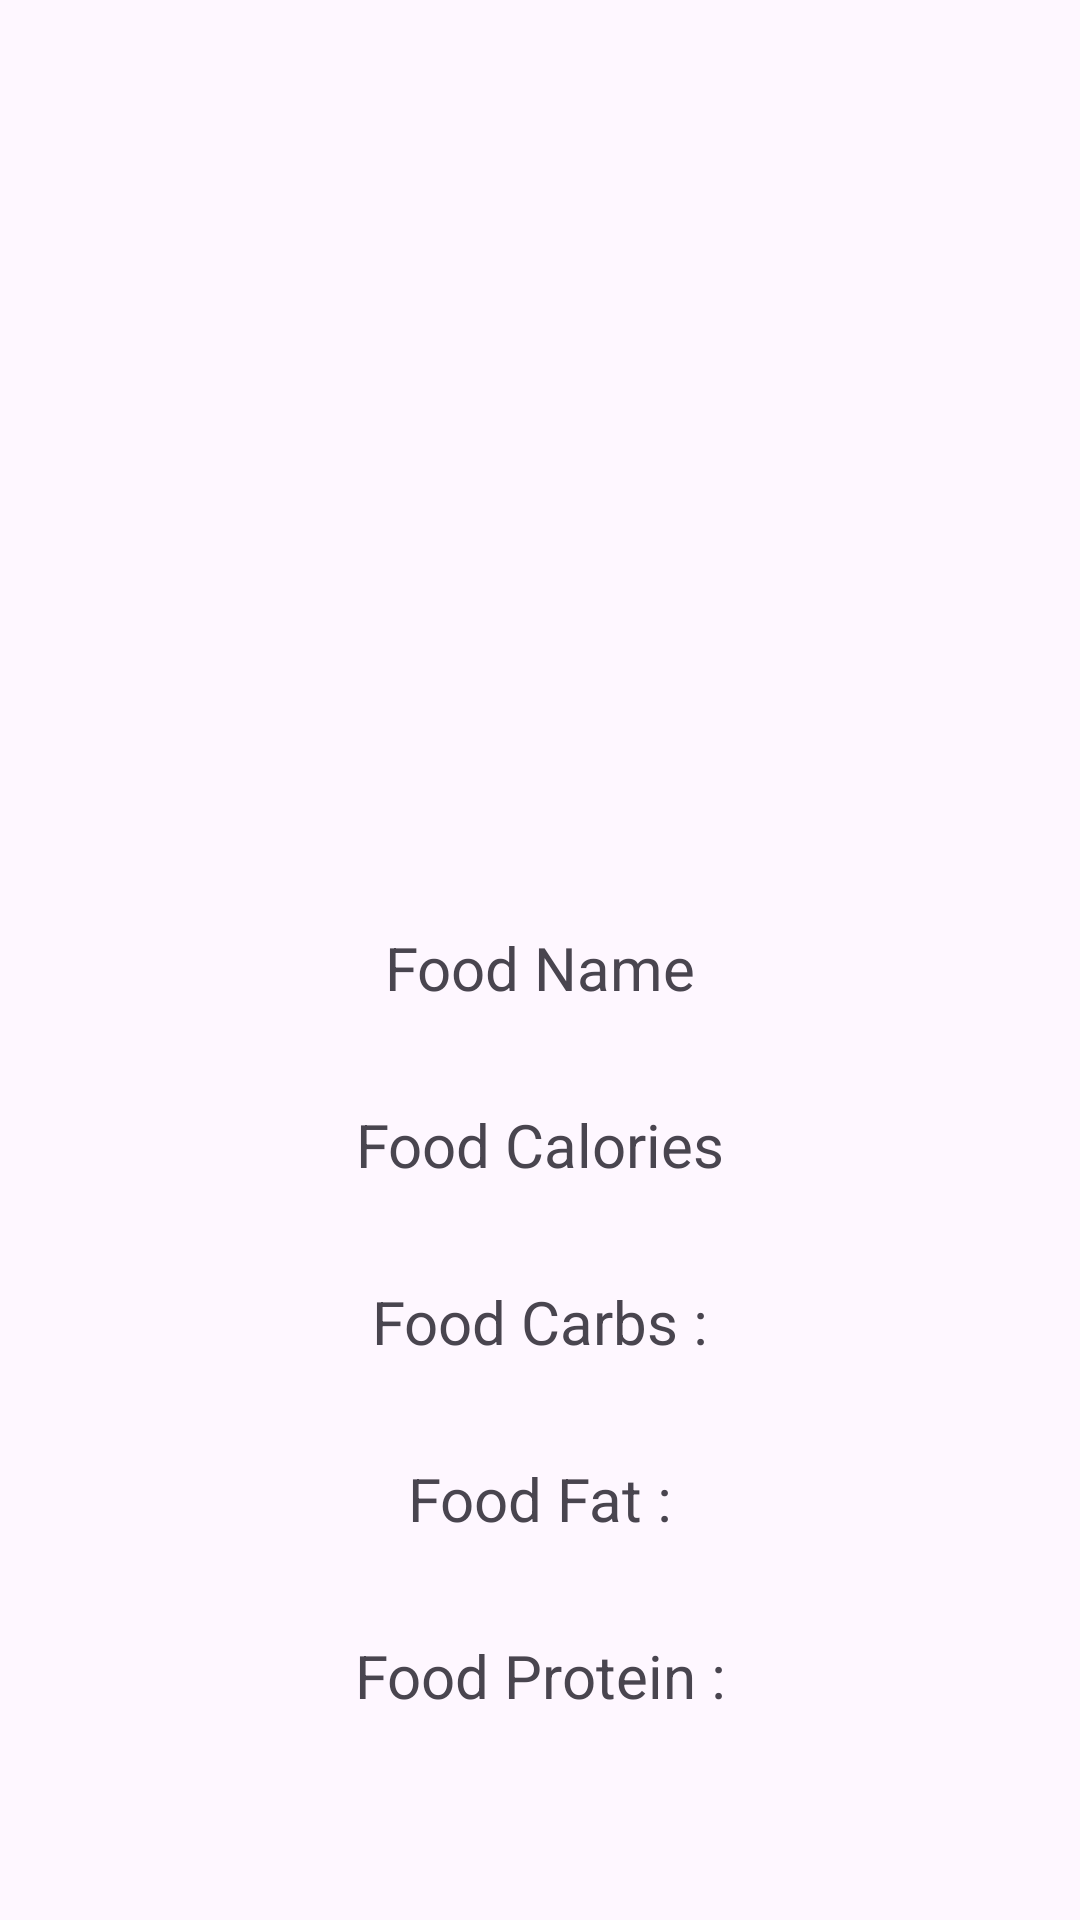

Reconstruct the res/layout file that produces this screen, plus the resources it refers to.
<!-- AndroidManifest.xml: application theme Theme.FoodCalorieTracker -->
<!-- res/layout/fragment_food_detail.xml -->
<?xml version="1.0" encoding="utf-8"?>
<androidx.constraintlayout.widget.ConstraintLayout
    xmlns:android="http://schemas.android.com/apk/res/android"
    xmlns:app="http://schemas.android.com/apk/res-auto"
    xmlns:tools="http://schemas.android.com/tools"
    android:layout_width="match_parent"
    android:layout_height="match_parent"
    tools:context=".view.foodDetailFragment">

    <ImageView
        android:id="@+id/foodImage"
        android:layout_width="206dp"
        android:layout_height="189dp"
        android:layout_marginTop="56dp"
        android:src="@drawable/ic_launcher_background"
        app:layout_constraintEnd_toEndOf="parent"
        app:layout_constraintStart_toStartOf="parent"
        app:layout_constraintTop_toTopOf="parent" />

    <TextView
        android:id="@+id/foodNameDetail"
        android:layout_width="wrap_content"
        android:layout_height="wrap_content"
        android:layout_marginTop="64dp"
        android:text="Food Name"
        android:textSize="20sp"
        app:layout_constraintEnd_toEndOf="parent"
        app:layout_constraintStart_toStartOf="parent"
        app:layout_constraintTop_toBottomOf="@+id/foodImage" />

    <TextView
        android:id="@+id/foodCalorieDetail"
        android:layout_width="wrap_content"
        android:layout_height="wrap_content"
        android:layout_marginTop="32dp"
        android:text="Food Calories"
        android:textSize="20sp"
        app:layout_constraintEnd_toEndOf="parent"
        app:layout_constraintStart_toStartOf="parent"
        app:layout_constraintTop_toBottomOf="@+id/foodNameDetail" />

    <TextView
        android:id="@+id/foodCarbsDetail"
        android:layout_width="wrap_content"
        android:layout_height="wrap_content"
        android:layout_marginTop="32dp"
        android:text="Food Carbs :"
        android:textSize="20sp"
        app:layout_constraintEnd_toEndOf="parent"
        app:layout_constraintStart_toStartOf="parent"
        app:layout_constraintTop_toBottomOf="@+id/foodCalorieDetail" />

    <TextView
        android:id="@+id/foodProteinDetail"
        android:layout_width="wrap_content"
        android:layout_height="wrap_content"
        android:layout_marginTop="32dp"
        android:text="Food Protein :"
        android:textSize="20sp"
        app:layout_constraintEnd_toEndOf="parent"
        app:layout_constraintStart_toStartOf="parent"
        app:layout_constraintTop_toBottomOf="@+id/foodfatDetail" />

    <TextView
        android:id="@+id/foodfatDetail"
        android:layout_width="wrap_content"
        android:layout_height="wrap_content"
        android:layout_marginTop="32dp"
        android:text="Food Fat :"
        android:textSize="20sp"
        app:layout_constraintEnd_toEndOf="parent"
        app:layout_constraintStart_toStartOf="parent"
        app:layout_constraintTop_toBottomOf="@+id/foodCarbsDetail" />

</androidx.constraintlayout.widget.ConstraintLayout>
<!-- resources referenced by this layout -->
<resources>
  <style name="Theme.FoodCalorieTracker" parent="Base.Theme.FoodCalorieTracker" />
  <style name="Base.Theme.FoodCalorieTracker" parent="Theme.Material3.DayNight.NoActionBar">
          
          
      </style>
</resources>
